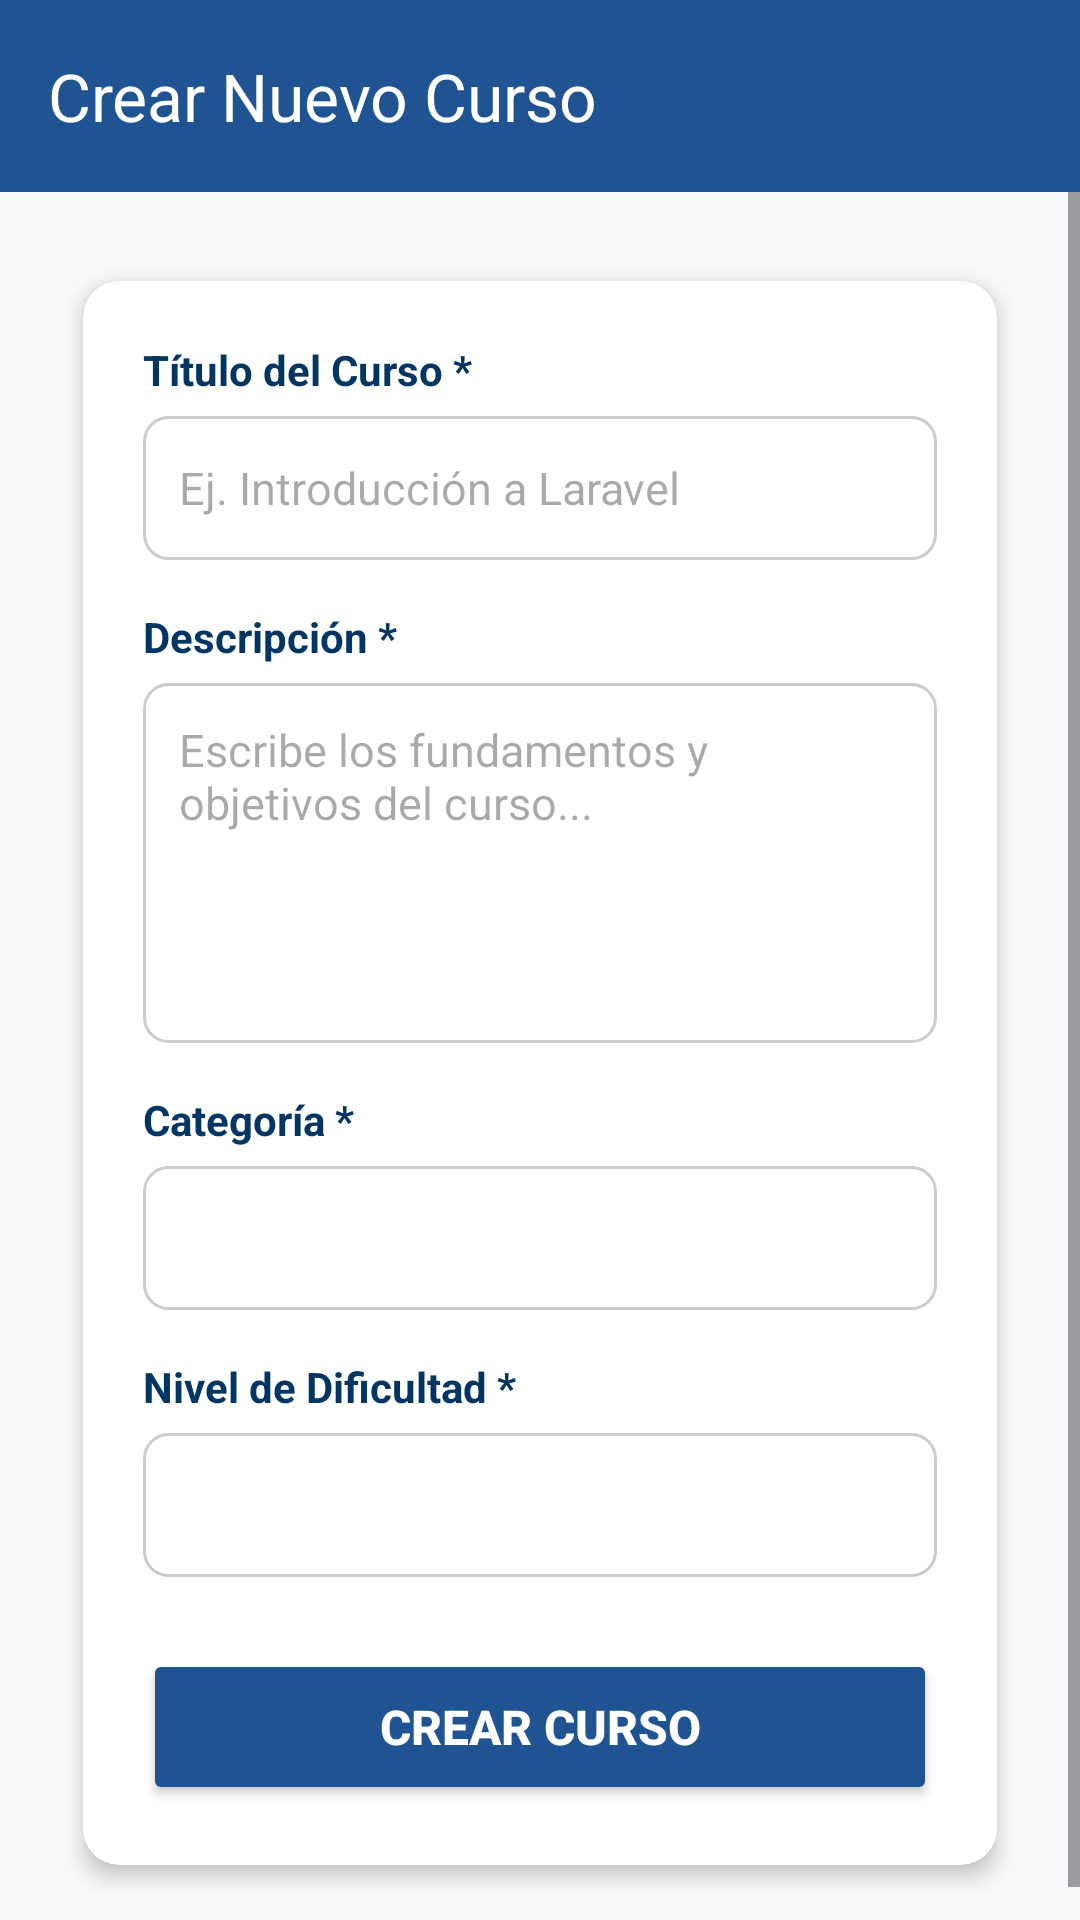

Layout XML and referenced resources for this Android screen:
<!-- AndroidManifest.xml: application theme Theme.CourseraUdemy -->
<!-- res/layout/activity_create_course.xml -->
<?xml version="1.0" encoding="utf-8"?>
<LinearLayout xmlns:android="http://schemas.android.com/apk/res/android"
    xmlns:app="http://schemas.android.com/apk/res-auto"
    xmlns:tools="http://schemas.android.com/tools"
    android:layout_width="match_parent"
    android:layout_height="match_parent"
    android:orientation="vertical"
    android:background="#F8F9FA"
    tools:context=".courses.CreateCourse">

    <androidx.appcompat.widget.Toolbar
        android:id="@+id/toolbarCreateCourse"
        android:layout_width="match_parent"
        android:layout_height="?attr/actionBarSize"
        android:background="@color/brand_header"
        app:title="Crear Nuevo Curso"
        app:titleTextColor="@color/white" />

    <ScrollView
        android:layout_width="match_parent"
        android:layout_height="match_parent">

        <LinearLayout
            android:layout_width="match_parent"
            android:layout_height="wrap_content"
            android:orientation="vertical"
            android:padding="20dp">

            <androidx.cardview.widget.CardView
                android:layout_width="match_parent"
                android:layout_height="wrap_content"
                app:cardCornerRadius="12dp"
                app:cardElevation="4dp"
                app:cardUseCompatPadding="true"
                app:cardBackgroundColor="@color/white">

                <LinearLayout
                    android:layout_width="match_parent"
                    android:layout_height="wrap_content"
                    android:orientation="vertical"
                    android:padding="20dp">

                    <TextView
                        android:layout_width="wrap_content"
                        android:layout_height="wrap_content"
                        android:text="Título del Curso *"
                        android:textColor="@color/brand_dark"
                        android:textSize="14sp"
                        android:textStyle="bold" />

                    <EditText
                        android:id="@+id/etCourseTitle"
                        android:layout_width="match_parent"
                        android:layout_height="48dp"
                        android:layout_marginTop="6dp"
                        android:layout_marginBottom="16dp"
                        android:background="@drawable/bg_input"
                        android:hint="Ej. Introducción a Laravel"
                        android:inputType="textCapSentences"
                        android:paddingHorizontal="12dp"
                        android:textSize="15sp" />

                    <TextView
                        android:layout_width="wrap_content"
                        android:layout_height="wrap_content"
                        android:text="Descripción *"
                        android:textColor="@color/brand_dark"
                        android:textSize="14sp"
                        android:textStyle="bold" />

                    <EditText
                        android:id="@+id/etCourseDescription"
                        android:layout_width="match_parent"
                        android:layout_height="120dp"
                        android:layout_marginTop="6dp"
                        android:layout_marginBottom="16dp"
                        android:background="@drawable/bg_input"
                        android:gravity="top|start"
                        android:hint="Escribe los fundamentos y objetivos del curso..."
                        android:inputType="textMultiLine"
                        android:padding="12dp"
                        android:textSize="15sp" />

                    <TextView
                        android:layout_width="wrap_content"
                        android:layout_height="wrap_content"
                        android:text="Categoría *"
                        android:textColor="@color/brand_dark"
                        android:textSize="14sp"
                        android:textStyle="bold" />

                    <Spinner
                        android:id="@+id/spinnerCategory"
                        android:layout_width="match_parent"
                        android:layout_height="48dp"
                        android:layout_marginTop="6dp"
                        android:layout_marginBottom="16dp"
                        android:background="@drawable/bg_input"
                        android:paddingHorizontal="8dp" />

                    <TextView
                        android:layout_width="wrap_content"
                        android:layout_height="wrap_content"
                        android:text="Nivel de Dificultad *"
                        android:textColor="@color/brand_dark"
                        android:textSize="14sp"
                        android:textStyle="bold" />

                    <Spinner
                        android:id="@+id/spinnerLevel"
                        android:layout_width="match_parent"
                        android:layout_height="48dp"
                        android:layout_marginTop="6dp"
                        android:layout_marginBottom="24dp"
                        android:background="@drawable/bg_input"
                        android:paddingHorizontal="8dp" />

                    <Button
                        android:id="@+id/btnCreateCourse"
                        android:layout_width="match_parent"
                        android:layout_height="52dp"
                        android:backgroundTint="@color/brand_header"
                        android:text="Crear curso"
                        android:textColor="@color/white"
                        android:textSize="16sp"
                        android:textStyle="bold" />

                </LinearLayout>
            </androidx.cardview.widget.CardView>

        </LinearLayout>
    </ScrollView>
</LinearLayout>
<!-- resources referenced by this layout -->
<resources>
  <color name="brand_dark">#003564</color>
  <color name="brand_header">#205392</color>
  <color name="white">#FFFFFFFF</color>
  <!-- drawable bg_input (drawable) -->
  <?xml version="1.0" encoding="utf-8"?>
  <shape xmlns:android="http://schemas.android.com/apk/res/android"
      android:shape="rectangle">
      <solid android:color="@color/white" />
      <corners android:radius="8dp" />
      <stroke
          android:width="1dp"
          android:color="@color/input_border" />
  </shape>
  <style name="Theme.CourseraUdemy" parent="Base.Theme.CourseraUdemy" />
  <color name="input_border">#CCCCCC</color>
  <style name="Base.Theme.CourseraUdemy" parent="Theme.Material3.DayNight.NoActionBar">
          
          
      </style>
</resources>
